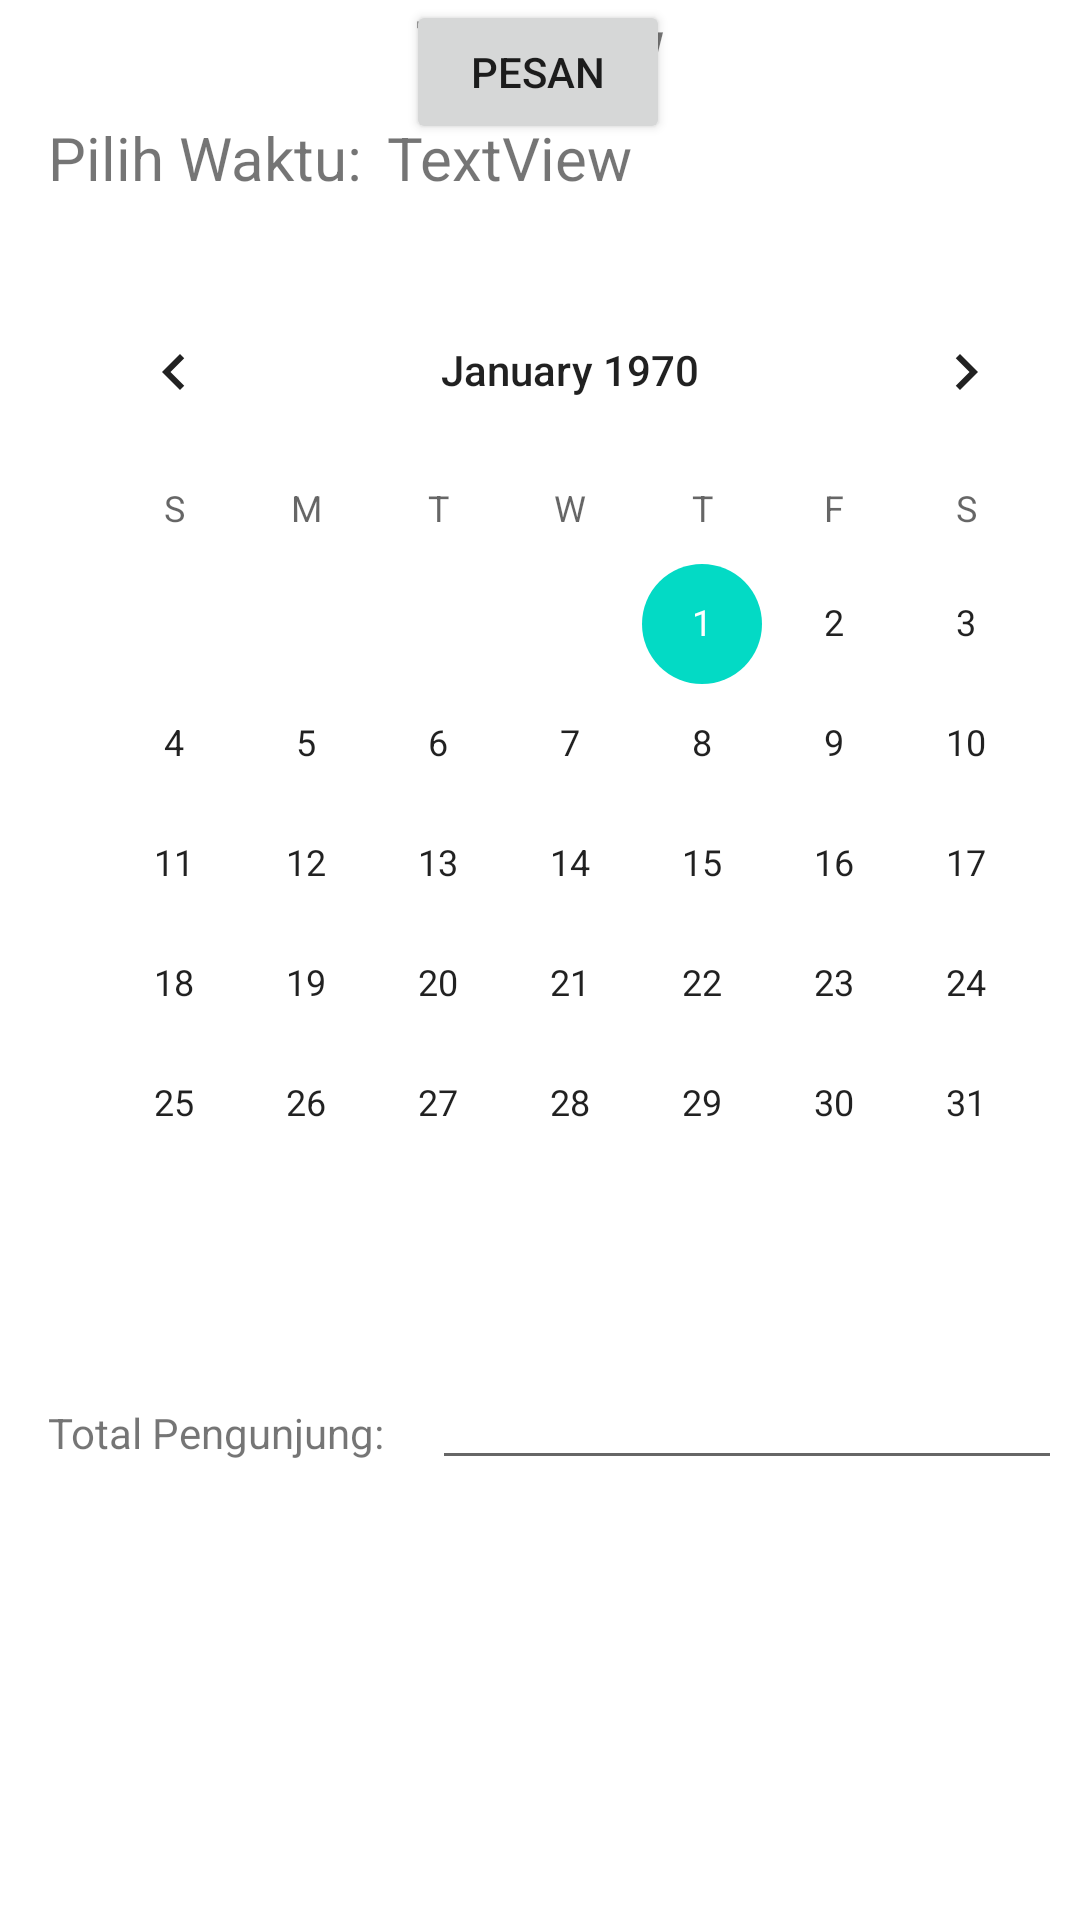

Produce the Android XML layout that renders to this screen, including the resource entries it uses.
<!-- AndroidManifest.xml: application theme Theme.UbayaKuliner -->
<!-- res/layout/fragment_reservasi.xml -->
<?xml version="1.0" encoding="utf-8"?>
<FrameLayout xmlns:android="http://schemas.android.com/apk/res/android"
    xmlns:app="http://schemas.android.com/apk/res-auto"
    xmlns:tools="http://schemas.android.com/tools"
    android:layout_width="match_parent"
    android:layout_height="match_parent"
    tools:context=".ReservasiFragment">

    <androidx.constraintlayout.widget.ConstraintLayout
        android:layout_width="match_parent"
        android:layout_height="match_parent">

        <TextView
            android:id="@+id/txtNamaMakananPesan"
            android:layout_width="wrap_content"
            android:layout_height="wrap_content"
            android:text="TextView"
            android:textSize="20sp"
            android:textStyle="bold"
            app:layout_constraintEnd_toEndOf="parent"
            app:layout_constraintStart_toStartOf="parent"
            app:layout_constraintTop_toTopOf="parent" />

        <TextView
            android:id="@+id/textView17"
            android:layout_width="wrap_content"
            android:layout_height="wrap_content"
            android:layout_marginStart="16dp"
            android:layout_marginTop="12dp"
            android:text="Pilih Waktu:"
            android:textSize="20sp"
            app:layout_constraintStart_toStartOf="parent"
            app:layout_constraintTop_toBottomOf="@+id/txtNamaMakananPesan" />

        <CalendarView
            android:id="@+id/calendarReservasi"
            android:layout_width="wrap_content"
            android:layout_height="wrap_content"
            android:layout_marginStart="16dp"
            android:layout_marginTop="24dp"
            app:layout_constraintStart_toStartOf="parent"
            app:layout_constraintTop_toBottomOf="@+id/textView17" />

        <TextView
            android:id="@+id/txtWaktuReservasi"
            android:layout_width="wrap_content"
            android:layout_height="wrap_content"
            android:layout_marginStart="8dp"
            android:layout_marginTop="12dp"
            android:text="TextView"
            android:textSize="20sp"
            app:layout_constraintStart_toEndOf="@+id/textView17"
            app:layout_constraintTop_toBottomOf="@+id/txtNamaMakananPesan" />

        <TextView
            android:id="@+id/textView20"
            android:layout_width="wrap_content"
            android:layout_height="wrap_content"
            android:layout_marginStart="16dp"
            android:layout_marginTop="40dp"
            android:text="Total Pengunjung:"
            android:textSize="14sp"
            app:layout_constraintStart_toStartOf="parent"
            app:layout_constraintTop_toBottomOf="@+id/calendarReservasi" />

        <Button
            android:id="@+id/txtPesan"
            android:layout_width="wrap_content"
            android:layout_height="wrap_content"
            android:text="Pesan"
            app:layout_constraintEnd_toEndOf="parent"
            app:layout_constraintHorizontal_bias="0.498"
            app:layout_constraintStart_toStartOf="parent"
            tools:layout_editor_absoluteY="572dp" />

        <EditText
            android:id="@+id/txtPengunjung"
            android:layout_width="wrap_content"
            android:layout_height="wrap_content"
            android:layout_marginStart="16dp"
            android:layout_marginTop="24dp"
            android:ems="10"
            android:inputType="textPersonName"
            app:layout_constraintStart_toEndOf="@+id/textView20"
            app:layout_constraintTop_toBottomOf="@+id/calendarReservasi" />
    </androidx.constraintlayout.widget.ConstraintLayout>
</FrameLayout>
<!-- resources referenced by this layout -->
<resources>
  <style name="Theme.UbayaKuliner" parent="Theme.MaterialComponents.Light">
          
          <item name="colorPrimary">@color/purple_500</item>
          <item name="colorPrimaryVariant">@color/purple_700</item>
          <item name="colorOnPrimary">@color/white</item>
          
          <item name="colorSecondary">@color/teal_200</item>
          <item name="colorSecondaryVariant">@color/teal_700</item>
          <item name="colorOnSecondary">@color/black</item>
          
          <item name="android:statusBarColor">?attr/colorPrimaryVariant</item>
          
      </style>
  <!-- not gathered from this repository: default colours our renderer supplied (Android Studio template values) -->
  <color name="purple_500">#FF6200EE</color>
  <color name="purple_700">#FF3700B3</color>
  <color name="teal_200">#FF03DAC5</color>
  <color name="teal_700">#FF018786</color>
  <color name="black">#FF000000</color>
  <color name="white">#FFFFFFFF</color>
</resources>
